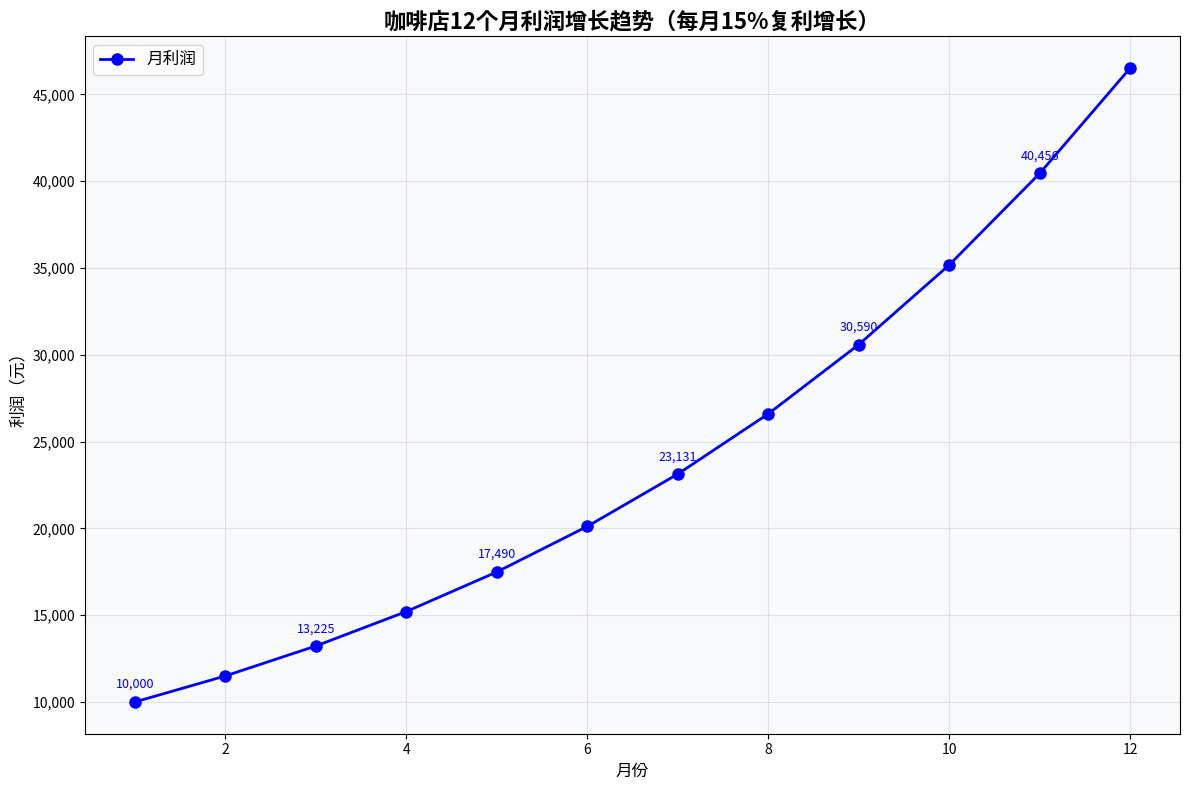

Source code (Python):
import matplotlib.pyplot as plt
import numpy as np
import os

# 创建static目录用于保存图表
os.makedirs('./static', exist_ok=True)

# 初始参数
initial_profit = 10000  # 第一个月利润：10,000元
monthly_growth_rate = 0.15  # 每月15%的复利增长
months = 12  # 计算12个月

# 计算每个月的利润
profits = []
for month in range(1, months + 1):
    profit = initial_profit * ((1 + monthly_growth_rate) ** (month - 1))
    profits.append(profit)

# 输出结果
print("咖啡店利润增长计算：")
print(f"第一个月利润：{initial_profit:,.2f}元")
print(f"每月增长率：{monthly_growth_rate*100:.1f}%")
print("\n各月利润明细：")
for month, profit in enumerate(profits, 1):
    print(f"第{month:2d}个月：{profit:,.2f}元")

print(f"\n第12个月的当月利润：{profits[-1]:,.2f}元")
print(f"总利润增长倍数：{profits[-1]/initial_profit:.2f}倍")

# 创建图表
plt.figure(figsize=(12, 8))

# 绘制折线图
months_list = list(range(1, months + 1))
plt.plot(months_list, profits, 'b-o', linewidth=2, markersize=8, label='月利润')

# 添加数据标签
for i, (month, profit) in enumerate(zip(months_list, profits)):
    if i % 2 == 0:  # 每隔一个月显示标签，避免重叠
        plt.annotate(f'{profit:,.0f}', 
                    xy=(month, profit), 
                    xytext=(0, 10),
                    textcoords='offset points',
                    ha='center',
                    fontsize=9,
                    color='blue')

# 设置图表属性
plt.title('咖啡店12个月利润增长趋势（每月15%复利增长）', fontsize=16, fontweight='bold')
plt.xlabel('月份', fontsize=12)
plt.ylabel('利润（元）', fontsize=12)
plt.grid(True, alpha=0.3)
plt.legend(fontsize=12)

# 设置Y轴格式
plt.gca().yaxis.set_major_formatter(plt.FuncFormatter(lambda x, p: f'{x:,.0f}'))

# 添加背景色
plt.gca().set_facecolor('#f8f9fa')

# 保存图表
chart_path = './static/coffee_profit_growth.png'
plt.tight_layout()
plt.savefig(chart_path, dpi=300, bbox_inches='tight')
plt.close()

print(f"\n图表已保存到：{chart_path}")
print("![数据图表](http://47.93.151.189:8000/static/coffee_profit_growth.png)")
